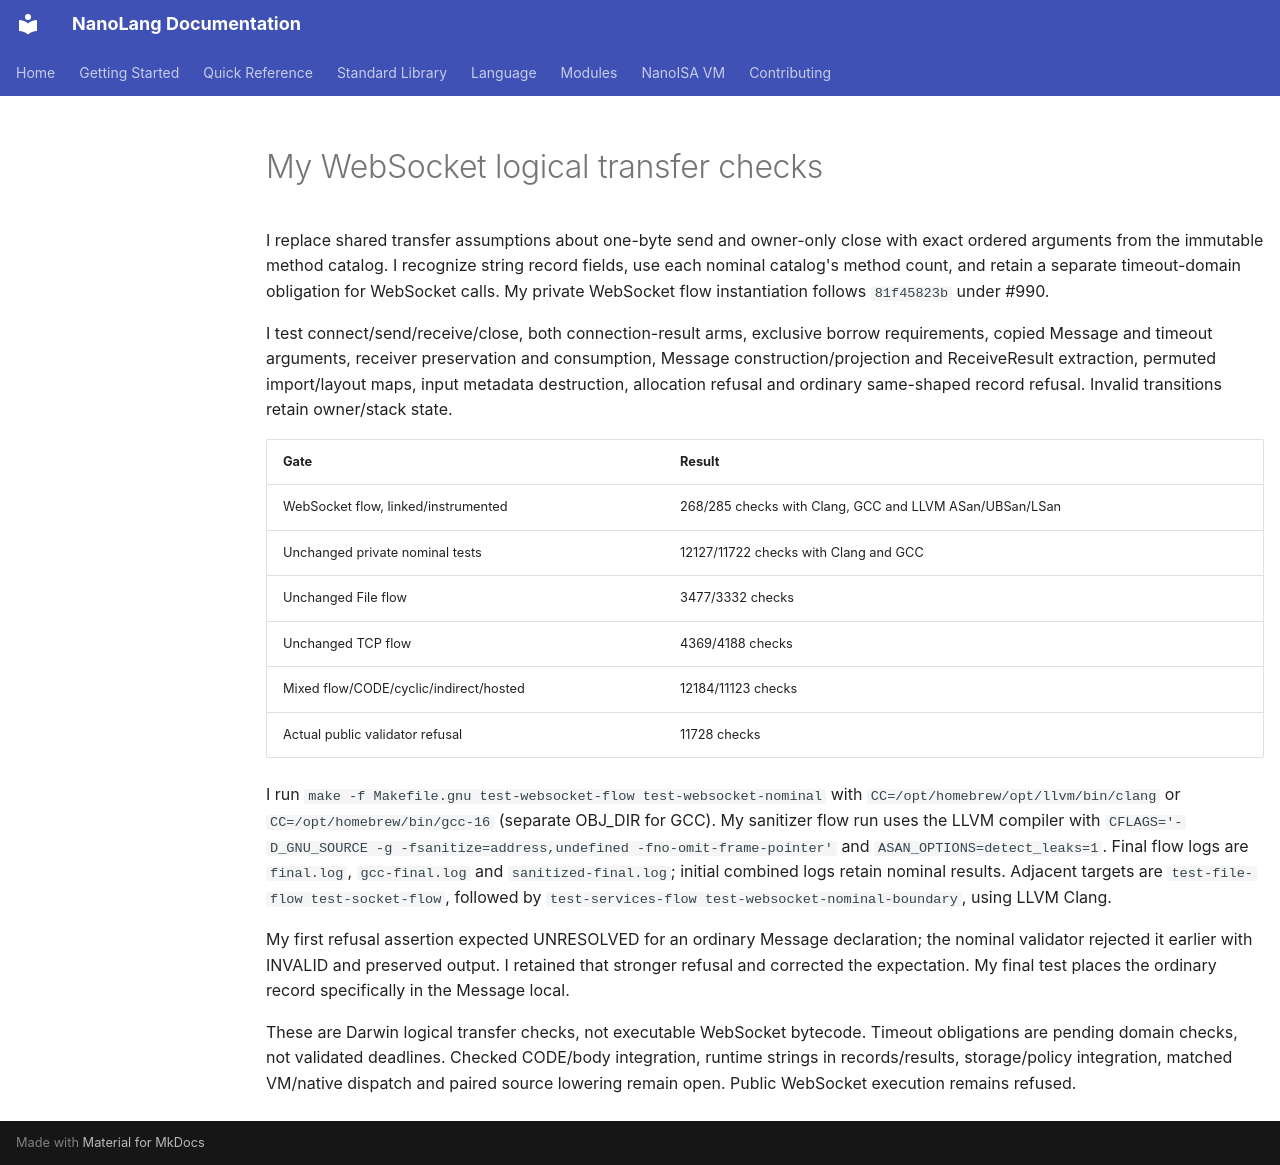

repository: jordanhubbard/nanolang · page: evidence/websocket-flow-20261010/index.html · generator: mkdocs

# My WebSocket logical transfer checks

I replace shared transfer assumptions about one-byte send and owner-only close
with exact ordered arguments from the immutable method catalog. I recognize
string record fields, use each nominal catalog's method count, and retain a
separate timeout-domain obligation for WebSocket calls. My private WebSocket flow
instantiation follows `81f45823b` under #990.

I test connect/send/receive/close, both connection-result arms, exclusive borrow
requirements, copied Message and timeout arguments, receiver preservation and
consumption, Message construction/projection and ReceiveResult extraction,
permuted import/layout maps, input metadata destruction, allocation refusal and
ordinary same-shaped record refusal. Invalid transitions retain owner/stack state.

| Gate | Result |
| --- | --- |
| WebSocket flow, linked/instrumented | 268/285 checks with Clang, GCC and LLVM ASan/UBSan/LSan |
| Unchanged private nominal tests | 12127/11722 checks with Clang and GCC |
| Unchanged File flow | 3477/3332 checks |
| Unchanged TCP flow | 4369/4188 checks |
| Mixed flow/CODE/cyclic/indirect/hosted | 12184/11123 checks |
| Actual public validator refusal | 11728 checks |

I run `make -f Makefile.gnu test-websocket-flow test-websocket-nominal` with
`CC=/opt/homebrew/opt/llvm/bin/clang` or `CC=/opt/homebrew/bin/gcc-16` (separate
OBJ_DIR for GCC). My sanitizer flow run uses the LLVM compiler with
`CFLAGS='-D_GNU_SOURCE -g -fsanitize=address,undefined -fno-omit-frame-pointer'`
and `ASAN_OPTIONS=detect_leaks=1`. Final flow logs are `final.log`,
`gcc-final.log` and `sanitized-final.log`; initial combined logs retain nominal
results. Adjacent targets are `test-file-flow test-socket-flow`, followed by
`test-services-flow test-websocket-nominal-boundary`, using LLVM Clang.

My first refusal assertion expected UNRESOLVED for an ordinary Message declaration;
the nominal validator rejected it earlier with INVALID and preserved output.
I retained that stronger refusal and corrected the expectation. My final test
places the ordinary record specifically in the Message local.

These are Darwin logical transfer checks, not executable WebSocket bytecode.
Timeout obligations are pending domain checks, not validated deadlines. Checked
CODE/body integration, runtime strings in records/results, storage/policy
integration, matched VM/native dispatch and paired source lowering remain open.
Public WebSocket execution remains refused.
